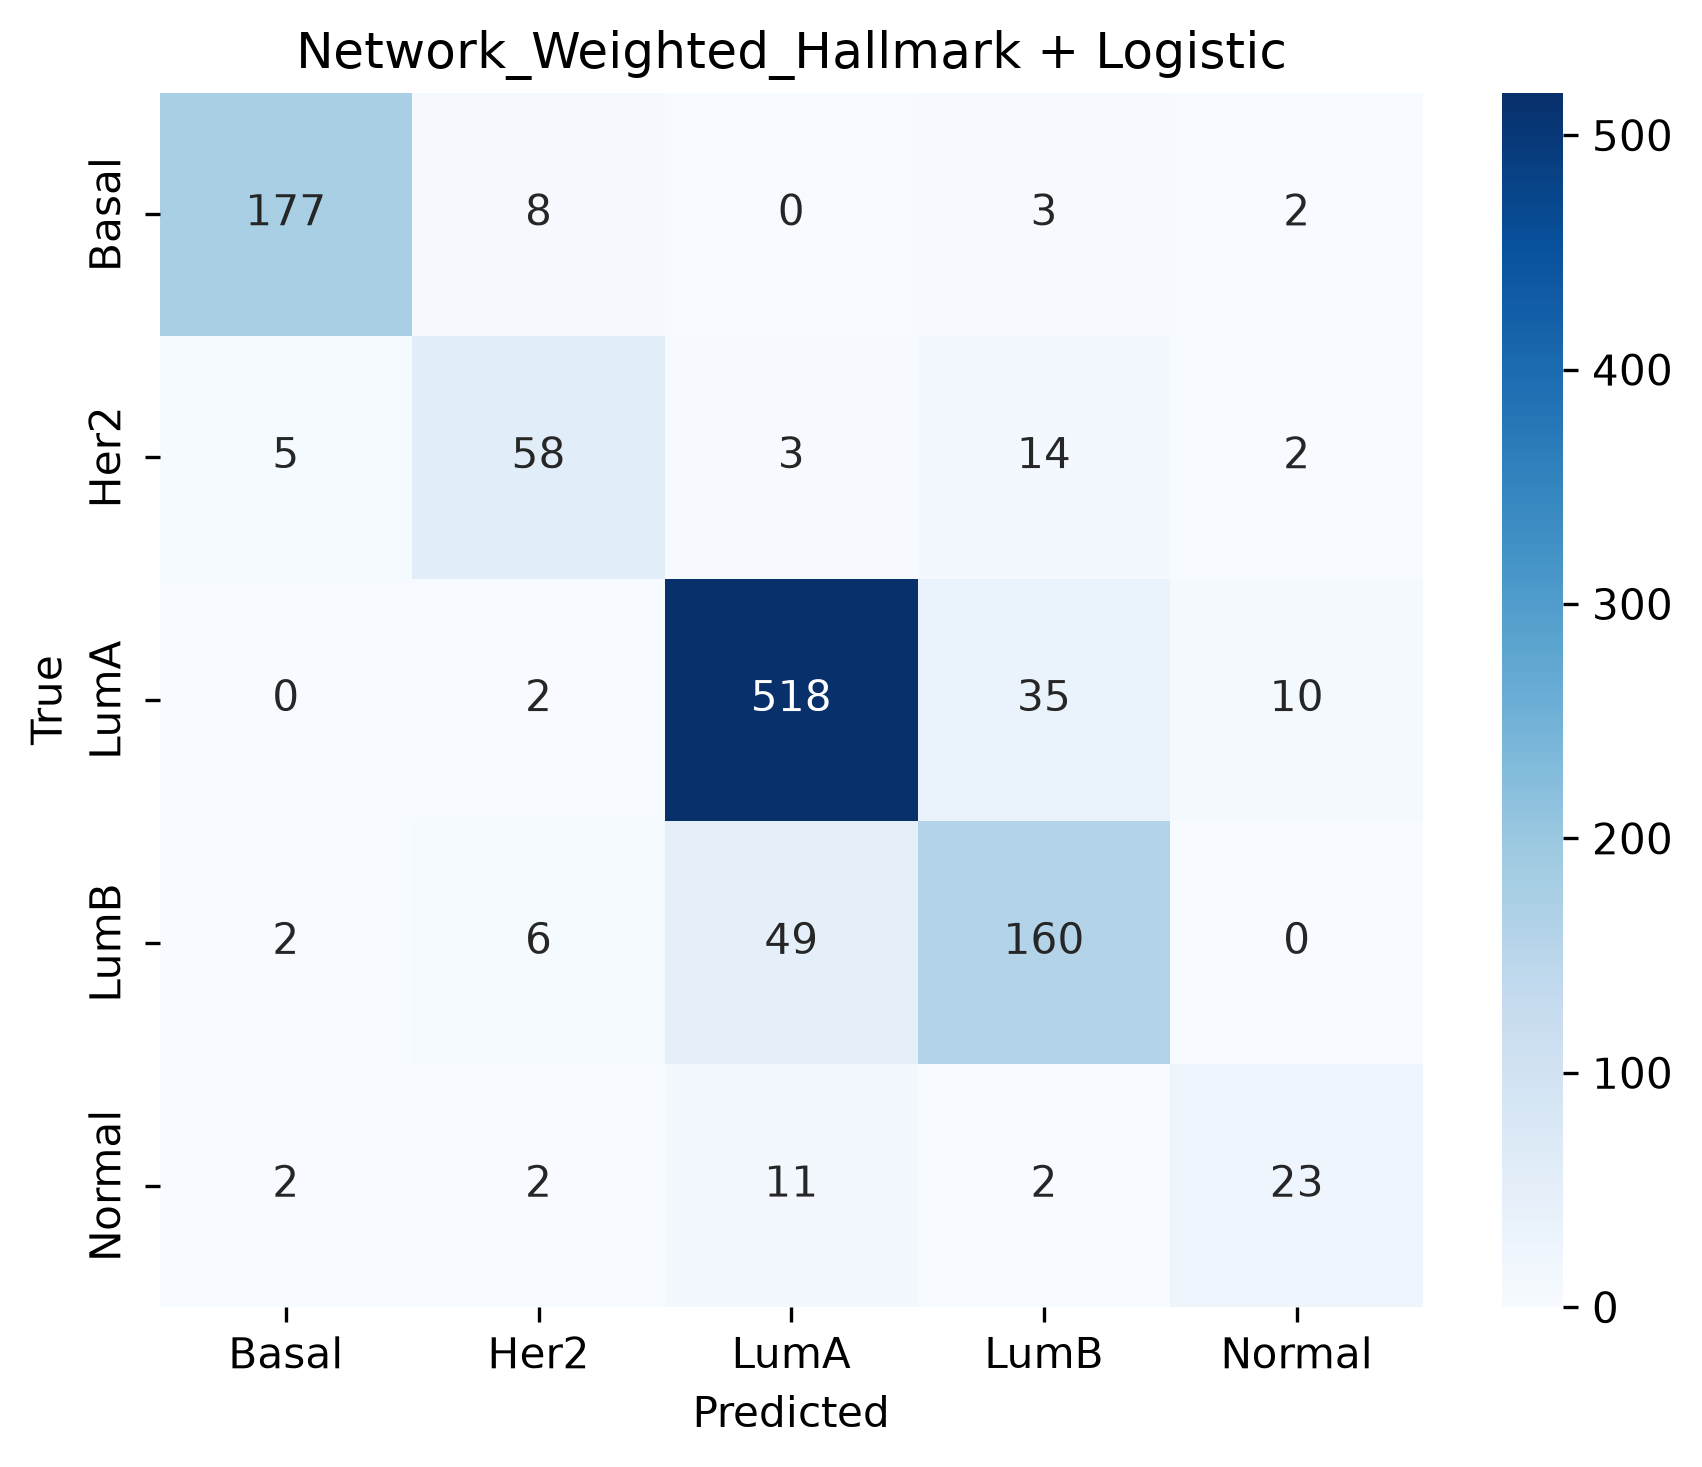

Values plotted in this chart, from the file beside it:
, Pred_Basal, Pred_Her2, Pred_LumA, Pred_LumB, Pred_Normal
True_Basal, 177, 8, 0, 3, 2
True_Her2, 5, 58, 3, 14, 2
True_LumA, 0, 2, 518, 35, 10
True_LumB, 2, 6, 49, 160, 0
True_Normal, 2, 2, 11, 2, 23
